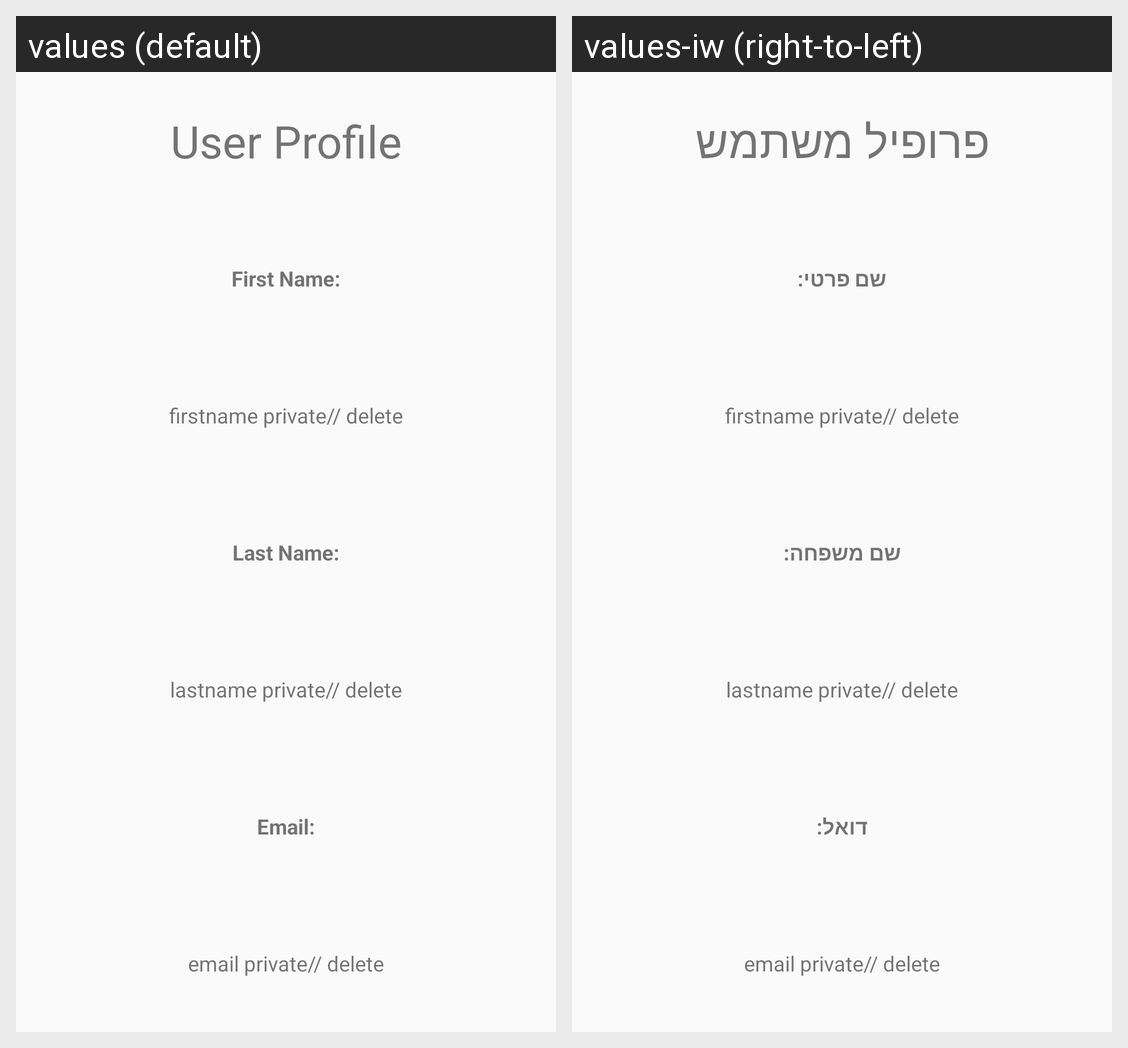

The Android screen above is rendered under two locales of the same app. Produce the string resources it draws, with the default and per-locale values.
Android screen res/layout/list_user_layout.xml rendered under 2 locales, left to right: values (default), values-iw (right-to-left). Device: Nexus 5 (rendered at 1080×1920; each locale shown at half size, 540×960, under a caption strip naming it); theme Theme.TSparking.
Strings drawn on this screen, with the default value and each locale's value (text and hints the layout hard-codes, and strings that could not be matched under every locale, appear in the picture but are not listed):

userprofile
  values: User Profile
  values-iw: פרופיל משתמש

firstname
  values: First Name:
  values-iw: שם פרטי:

lastname
  values: Last Name:
  values-iw: שם משפחה:

email
  values: Email:
  values-iw: דואל:
